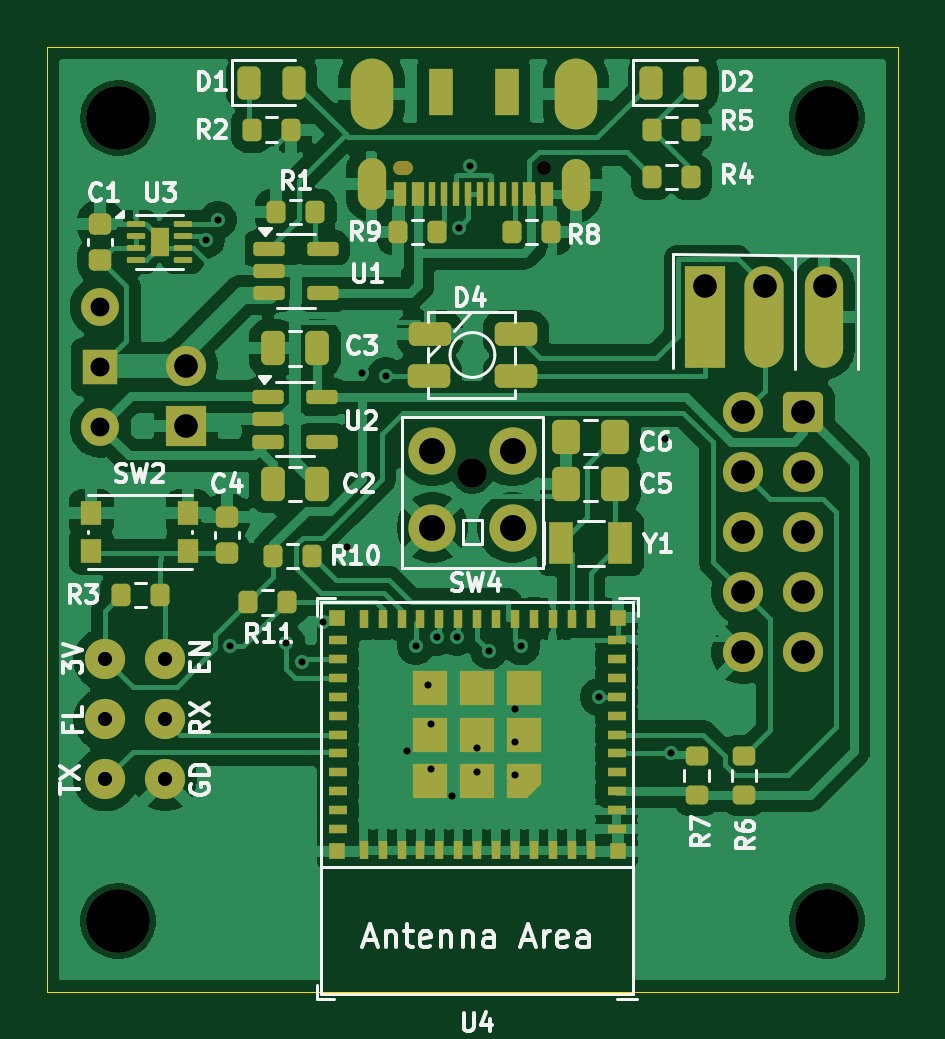
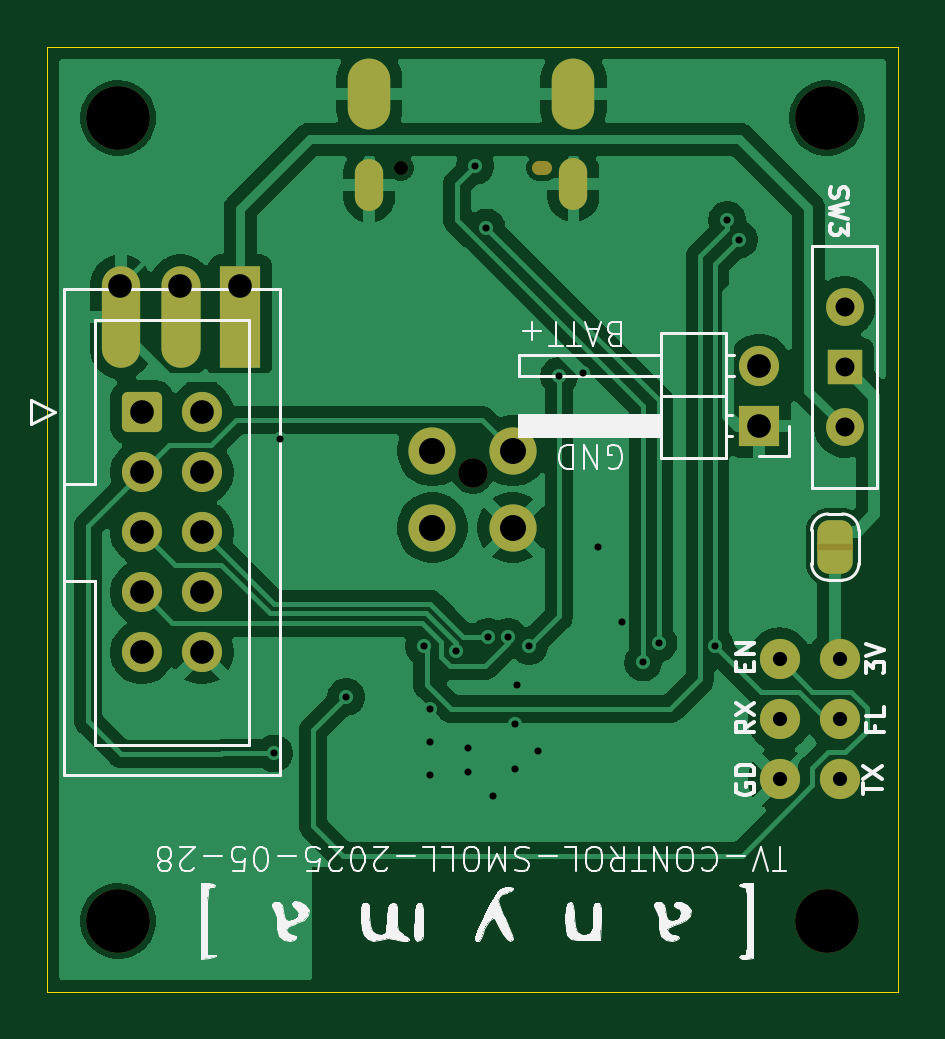
Circuit board: 11 layer files. Board 36.0 x 40.0 mm.
- bottom_copper: tv25-cpu-small-B_Cu.gbr (75243 bytes)
- bottom_mask: tv25-cpu-small-B_Mask.gbr (4020 bytes)
- paste: tv25-cpu-small-B_Paste.gbr (457 bytes)
- bottom_silk: tv25-cpu-small-B_Silkscreen.gbr (39876 bytes)
- outline: tv25-cpu-small-Edge_Cuts.gbr (617 bytes)
- top_copper: tv25-cpu-small-F_Cu.gbr (138247 bytes)
- top_mask: tv25-cpu-small-F_Mask.gbr (8703 bytes)
- paste: tv25-cpu-small-F_Paste.gbr (7103 bytes)
- top_silk: tv25-cpu-small-F_Silkscreen.gbr (46939 bytes)
- drill: tv25-cpu-small-NPTH.drl (607 bytes)
- drill: tv25-cpu-small-PTH.drl (1612 bytes)

=== bottom_copper: tv25-cpu-small-B_Cu.gbr (75243 bytes, source omitted) ===
=== bottom_mask: tv25-cpu-small-B_Mask.gbr (4020 bytes, source withheld) ===
=== paste: tv25-cpu-small-B_Paste.gbr ===
%TF.GenerationSoftware,KiCad,Pcbnew,9.0.1*%
%TF.CreationDate,2025-05-28T08:33:00+02:00*%
%TF.ProjectId,tv25-cpu-small,74763235-2d63-4707-952d-736d616c6c2e,rev?*%
%TF.SameCoordinates,Original*%
%TF.FileFunction,Paste,Bot*%
%TF.FilePolarity,Positive*%
%FSLAX46Y46*%
G04 Gerber Fmt 4.6, Leading zero omitted, Abs format (unit mm)*
G04 Created by KiCad (PCBNEW 9.0.1) date 2025-05-28 08:33:00*
%MOMM*%
%LPD*%
G01*
G04 APERTURE LIST*
G04 APERTURE END LIST*
M02*

=== bottom_silk: tv25-cpu-small-B_Silkscreen.gbr (39876 bytes, source omitted) ===
=== outline: tv25-cpu-small-Edge_Cuts.gbr ===
%TF.GenerationSoftware,KiCad,Pcbnew,9.0.1*%
%TF.CreationDate,2025-05-28T08:33:00+02:00*%
%TF.ProjectId,tv25-cpu-small,74763235-2d63-4707-952d-736d616c6c2e,rev?*%
%TF.SameCoordinates,Original*%
%TF.FileFunction,Profile,NP*%
%FSLAX46Y46*%
G04 Gerber Fmt 4.6, Leading zero omitted, Abs format (unit mm)*
G04 Created by KiCad (PCBNEW 9.0.1) date 2025-05-28 08:33:00*
%MOMM*%
%LPD*%
G01*
G04 APERTURE LIST*
%TA.AperFunction,Profile*%
%ADD10C,0.050000*%
%TD*%
G04 APERTURE END LIST*
D10*
X110000000Y-132000000D02*
X146000000Y-132000000D01*
X146000000Y-172000000D01*
X110000000Y-172000000D01*
X110000000Y-132000000D01*
M02*

=== top_copper: tv25-cpu-small-F_Cu.gbr (138247 bytes, source omitted) ===
=== top_mask: tv25-cpu-small-F_Mask.gbr (8703 bytes, source omitted) ===
=== paste: tv25-cpu-small-F_Paste.gbr (7103 bytes, source omitted) ===
=== top_silk: tv25-cpu-small-F_Silkscreen.gbr (46939 bytes, source omitted) ===
=== drill: tv25-cpu-small-NPTH.drl ===
M48
; DRILL file {KiCad 9.0.1} date 2025-05-28T08:32:54+0200
; FORMAT={-:-/ absolute / inch / decimal}
; #@! TF.CreationDate,2025-05-28T08:32:54+02:00
; #@! TF.GenerationSoftware,Kicad,Pcbnew,9.0.1
; #@! TF.FileFunction,NonPlated,1,2,NPTH
FMAT,2
INCH
; #@! TA.AperFunction,NonPlated,NPTH,ComponentDrill
T1C0.0236
; #@! TA.AperFunction,NonPlated,NPTH,ComponentDrill
T2C0.0492
; #@! TA.AperFunction,NonPlated,NPTH,ComponentDrill
T3C0.1063
%
G90
G05
T1
X5.1594Y-5.3976
T2
X5.0394Y-5.9071
T3
X4.4488Y-5.315
X4.4488Y-6.6535
X5.6299Y-5.315
X5.6299Y-6.6535
T1
G00X4.9281Y-5.3976
M15
G01X4.9183Y-5.3976
M16
G05
M30

=== drill: tv25-cpu-small-PTH.drl ===
M48
; DRILL file {KiCad 9.0.1} date 2025-05-28T08:32:54+0200
; FORMAT={-:-/ absolute / inch / decimal}
; #@! TF.CreationDate,2025-05-28T08:32:54+02:00
; #@! TF.GenerationSoftware,Kicad,Pcbnew,9.0.1
; #@! TF.FileFunction,Plated,1,2,PTH
FMAT,2
INCH
; #@! TA.AperFunction,Plated,PTH,ViaDrill
T1C0.0118
; #@! TA.AperFunction,Plated,PTH,ComponentDrill
T2C0.0236
; #@! TA.AperFunction,Plated,PTH,ComponentDrill
T3C0.0315
; #@! TA.AperFunction,Plated,PTH,ComponentDrill
T4C0.0394
; #@! TA.AperFunction,Plated,PTH,ComponentDrill
T5C0.0433
%
G90
G05
T1
X4.595Y-5.5177
X4.615Y-5.485
X4.635Y-6.195
X4.7294Y-6.19
X4.755Y-6.2224
X4.79Y-6.155
X4.8306Y-6.0306
X4.855Y-5.74
X4.895Y-5.745
X4.93Y-6.37
X4.945Y-6.195
X4.965Y-6.26
X4.9695Y-6.325
X4.9695Y-6.4
X4.98Y-6.18
X5.005Y-6.445
X5.0133Y-6.18
X5.0163Y-5.4975
X5.035Y-5.395
X5.0472Y-6.365
X5.0472Y-6.405
X5.067Y-6.2026
X5.1102Y-6.3
X5.1102Y-6.355
X5.1102Y-6.41
X5.1206Y-6.1956
X5.25Y-6.28
X5.36Y-5.85
X5.37Y-6.374
T2
X4.4276Y-6.2173
X4.4276Y-6.3173
X4.4276Y-6.4173
X4.5276Y-6.2173
X4.5276Y-6.3173
X4.5276Y-6.4173
T3
X4.4193Y-5.6299
X4.4193Y-5.7299
X4.4193Y-5.8299
T4
X4.5616Y-5.7278
X4.5616Y-5.8278
X5.4269Y-5.5956
X5.4906Y-5.8055
X5.4906Y-5.9055
X5.4906Y-6.0055
X5.4906Y-6.1055
X5.4906Y-6.2055
X5.5269Y-5.5956
X5.5906Y-5.8055
X5.5906Y-5.9055
X5.5906Y-6.0055
X5.5906Y-6.1055
X5.5906Y-6.2055
X5.6269Y-5.5956
T5
X4.9724Y-5.8697
X4.9724Y-5.9976
X5.1063Y-5.8697
X5.1063Y-5.9976
T2
G00X4.8713Y-5.3012
M15
G01X4.8713Y-5.25
M16
G05
G00X4.8713Y-5.4449
M15
G01X4.8713Y-5.4055
M16
G05
G00X5.2114Y-5.3012
M15
G01X5.2114Y-5.25
M16
G05
G00X5.2114Y-5.4459
M15
G01X5.2114Y-5.4065
M16
G05
M30

